Run: headless pygame with SDL's dummy video driver; simulated clock (each Clock.tick advances the game by its frame time, no real sleeping); random seed 0; keys injected as events and as key.get_pressed() state; no mouse input.
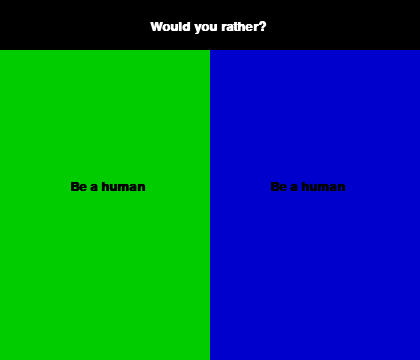
Frame 1 of 4 · flips 1–60 · no input
Frame 2 of 4 · flips 61–180 · tapped SPACE, RETURN · held RIGHT (→), D · screen unchanged from frame 1, image omitted
Frame 3 of 4 · flips 181–300 · held DOWN (↓), S · screen unchanged from frame 2, image omitted
Frame 4 of 4 · flips 301–420 · held LEFT (←), A, UP (↑), W · screen unchanged from frame 3, image omitted

The pygame program that drew these frames:

import pygame as py
import sys
import random

# Initialize and set title bar
py.init()
py.display.init()
size = width, height = 420, 360
screen = py.display.set_mode(size)
clock = py.time.Clock()
py.display.set_caption("Would you Rather?")

# Inital Starting Variables
game_state = 1
game_timer = 0
game_settime = 0
player_decision = True
text_selected = True
green = 0, 204, 0
blue = 0, 0, 204
black = 0, 0, 0
white = 255, 255, 255

# Set inital sprites
rect_rectangleleft = py.Rect(0, 50, 210, 310)
rect_rectangleright = py.Rect(210, 50, 210, 310)
normal_font = py.font.SysFont("a", 20, True, False)
title_font = py.font.Font.render(normal_font, "Would you rather is loading...", False, white)
title_font_rect = title_font.get_rect()
title_font_rect = title_font_rect.move(110, 20)
option_1 = py.font.Font.render(normal_font, "", True, black)
option_2 = py.font.Font.render(normal_font, "", True, black)
option1_rect = option_1.get_rect()
option2_rect = option_2.get_rect()

# Get Text Loop for each ID
def get_text(id, require):
    if require == 1:
        title_font_text = "Would you rather?"
        return title_font_text
    if id == 1:
        if require == 2:
            option1_text = "Be a human"
            return option1_text
        if require == 3:
            option2_text = "Be a human"
            return option2_text

# Game Loop
while True:
    clock.tick(60)
    game_timer = game_timer + 1
    screen.fill(black)

# Draw Inital Rectangles
    py.draw.rect(screen, green, rect_rectangleleft)
    py.draw.rect(screen, blue, rect_rectangleright)
    if game_timer == 60:
        player_decision = True
        text_selected = False

# Exit game

    for event in py.event.get():
        if event.type == py.QUIT:
            py.quit()
            sys.exit()

# Gets text, if player decision and text is not chosen

    if not text_selected and player_decision:
        id_selected = random.randint(1 , 1)
        title_font = py.font.Font.render(normal_font, get_text(id_selected, 1), True, white)
        option_1 = py.font.Font.render(normal_font, get_text(id_selected, 2), True, black)
        option_2 = py.font.Font.render(normal_font, get_text(id_selected, 3), True, black)
        title_font_rect = title_font.get_rect()
        title_font_rect = title_font_rect.move(150, 20)
        option1_rect = option_1.get_rect()
        option2_rect = option_2.get_rect()
        option1_rect = option1_rect.move(70, 180)
        option2_rect = option2_rect.move(270, 180)

# Draw Text
    screen.blit(title_font, title_font_rect)
    screen.blit(option_1, option1_rect)
    screen.blit(option_2, option2_rect)
    py.display.update()
